6-way image classification set "dataset" from GitHub (votero2/Object_Detection); label vocabulary: bottle, cup, desodorant, flash drive, keys, pen.

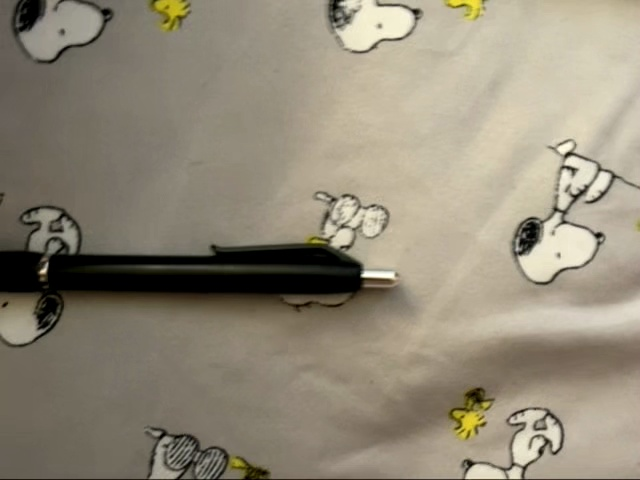
Label: pen

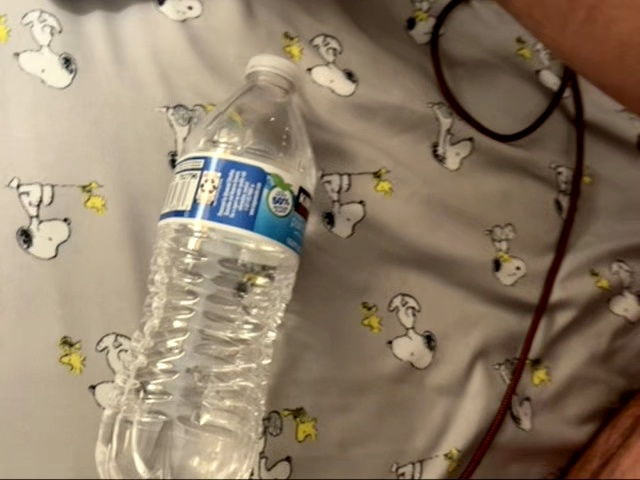
Label: bottle

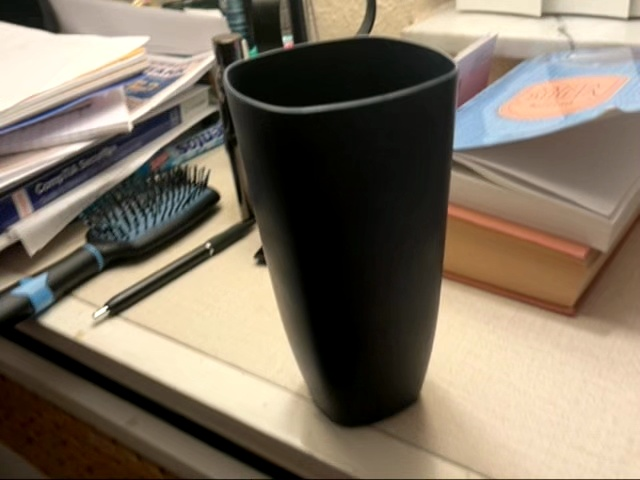
Label: cup

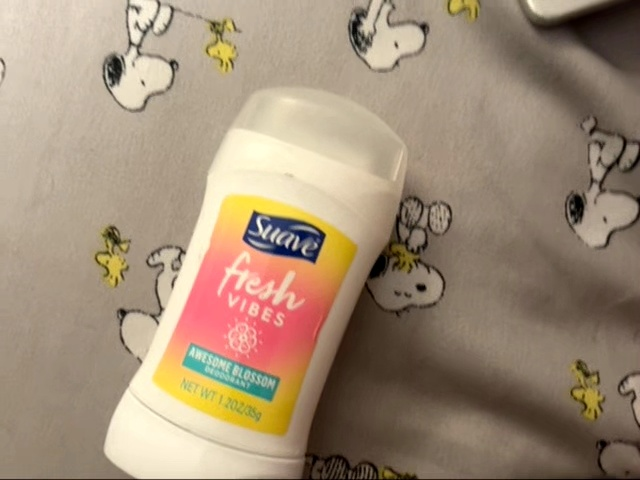
Label: desodorant

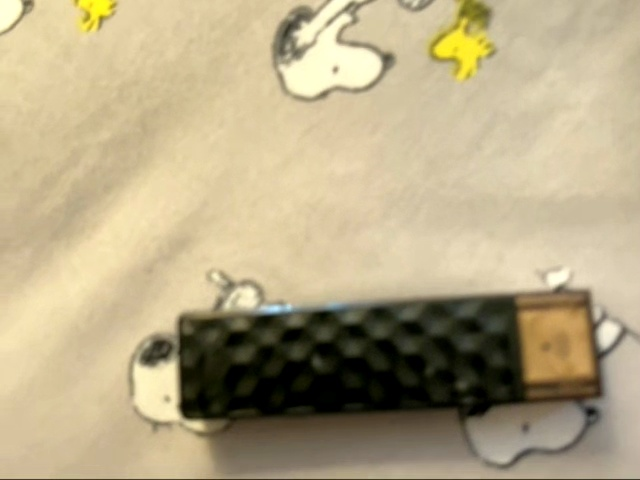
Label: flash drive

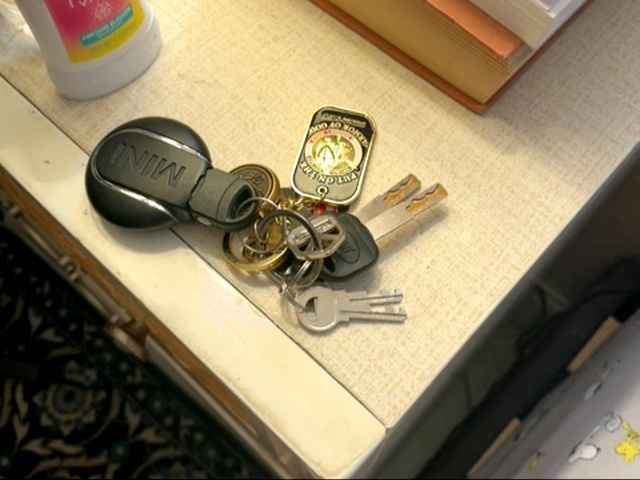
Label: keys
